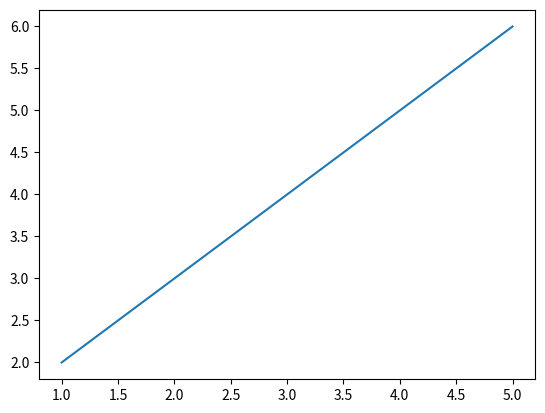

Source code (Python):
import matplotlib.pyplot as plt

# 2 개의 리스트 추가
a = [1,2,3,4,5]
b = [2,3,4,5,6]

# 간단한 직선 그래프 표시
plt.plot(a,b) #x,y 축
plt.show()

# 그림 저장 방식, dpi는 사진 품질
plt.savefig("경로", dpi=300)